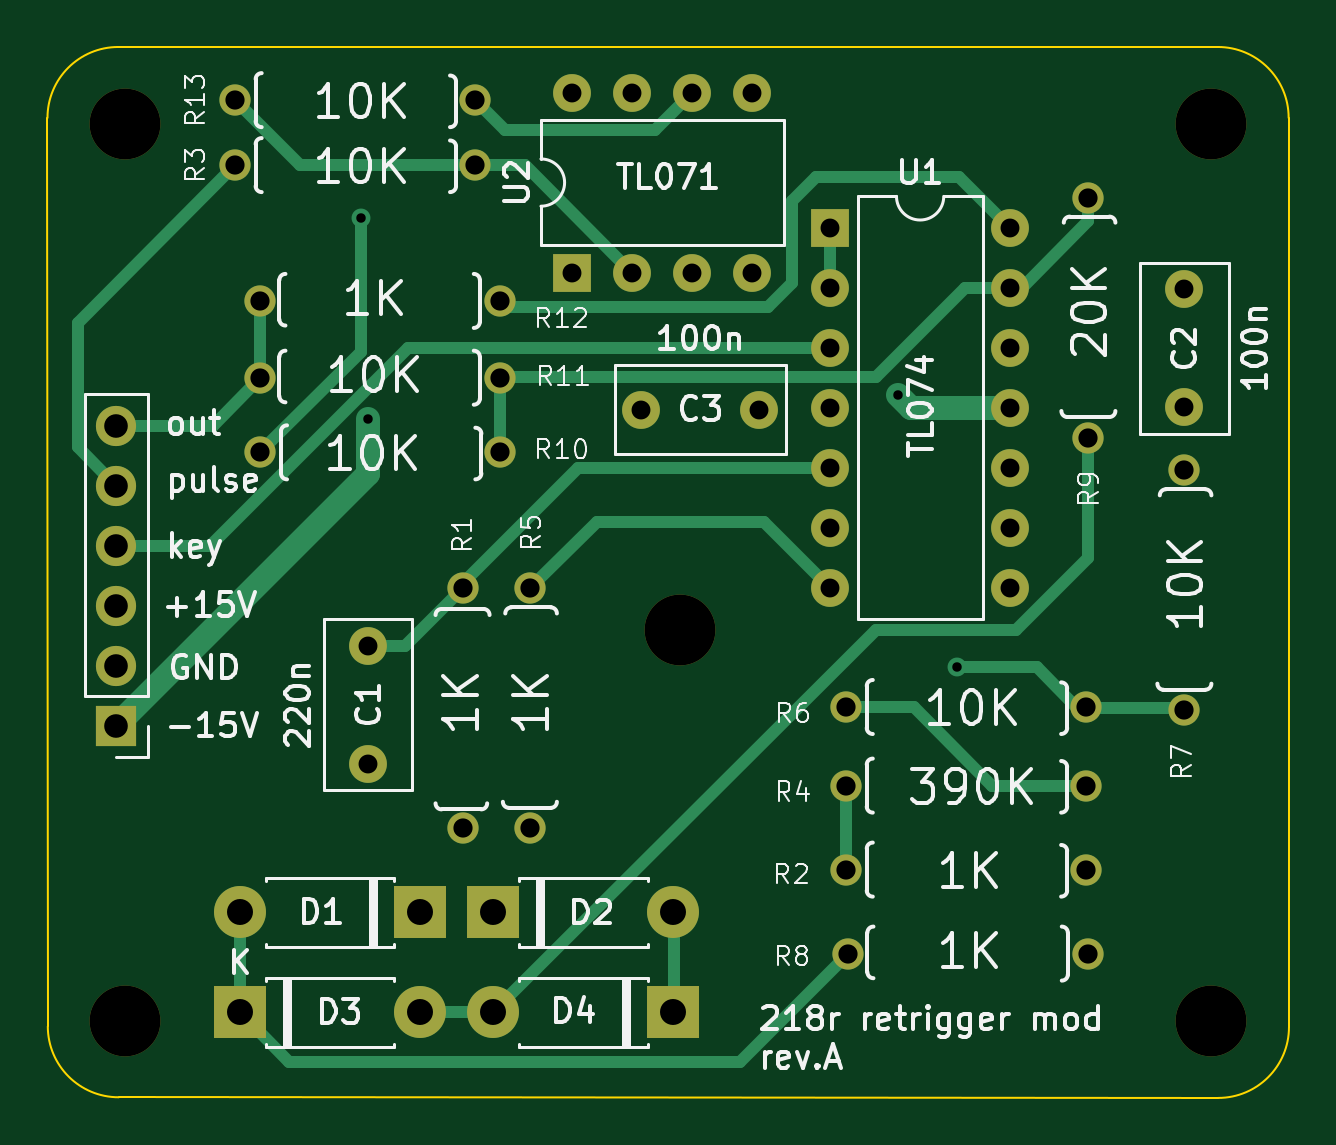
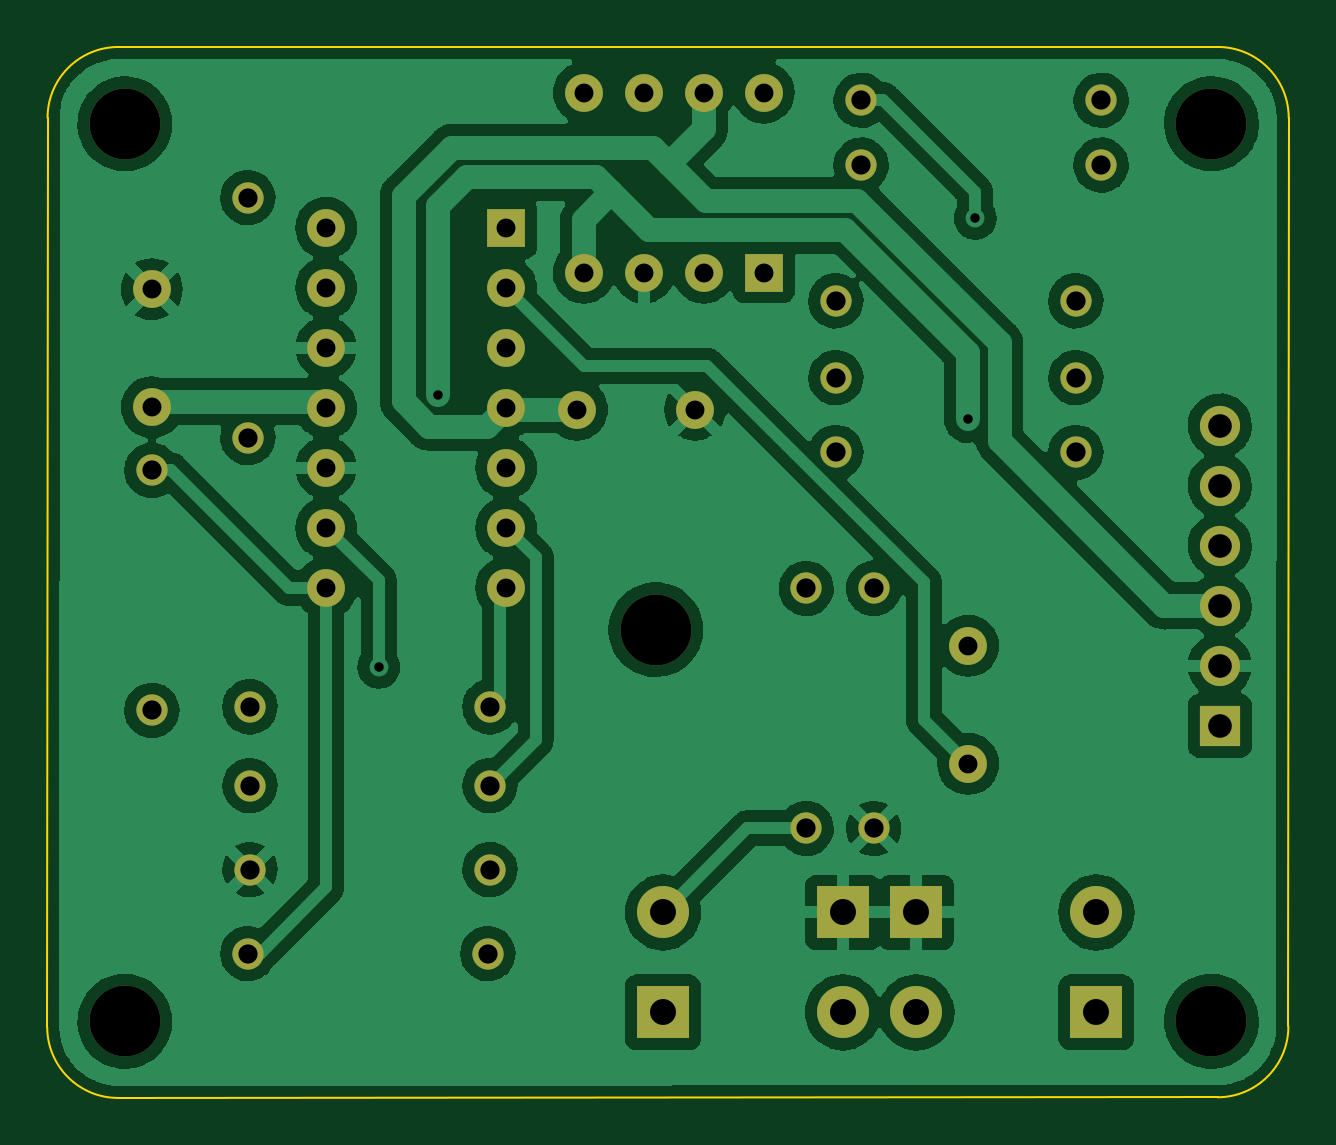
Circuit board: 10 layer files. Board 52.6 x 44.5 mm.
- bottom_copper: 218_trigger_mod-B_Cu.gbr (173372 bytes)
- bottom_mask: 218_trigger_mod-B_Mask.gbr (3250 bytes)
- paste: 218_trigger_mod-B_Paste.gbr (1378 bytes)
- bottom_silk: 218_trigger_mod-B_Silkscreen.gbr (467 bytes)
- outline: 218_trigger_mod-Edge_Cuts.gbr (1008 bytes)
- top_copper: 218_trigger_mod-F_Cu.gbr (8907 bytes)
- top_mask: 218_trigger_mod-F_Mask.gbr (3250 bytes)
- paste: 218_trigger_mod-F_Paste.gbr (1378 bytes)
- top_silk: 218_trigger_mod-F_Silkscreen.gbr (52167 bytes)
- drill: 218_trigger_mod.drl (1876 bytes)

=== bottom_copper: 218_trigger_mod-B_Cu.gbr (173372 bytes, source omitted) ===
=== bottom_mask: 218_trigger_mod-B_Mask.gbr ===
%TF.GenerationSoftware,KiCad,Pcbnew,(6.0.0-0)*%
%TF.CreationDate,2022-01-05T21:11:28+01:00*%
%TF.ProjectId,218_trigger_mod,3231385f-7472-4696-9767-65725f6d6f64,rev?*%
%TF.SameCoordinates,Original*%
%TF.FileFunction,Soldermask,Bot*%
%TF.FilePolarity,Negative*%
%FSLAX46Y46*%
G04 Gerber Fmt 4.6, Leading zero omitted, Abs format (unit mm)*
G04 Created by KiCad (PCBNEW (6.0.0-0)) date 2022-01-05 21:11:28*
%MOMM*%
%LPD*%
G01*
G04 APERTURE LIST*
%ADD10R,1.600000X1.600000*%
%ADD11O,1.600000X1.600000*%
%ADD12R,1.700000X1.700000*%
%ADD13O,1.700000X1.700000*%
%ADD14C,1.320800*%
%ADD15C,1.600000*%
%ADD16C,3.000000*%
%ADD17R,2.200000X2.200000*%
%ADD18O,2.200000X2.200000*%
G04 APERTURE END LIST*
D10*
%TO.C,U1*%
X150610000Y-88655000D03*
D11*
X150610000Y-91195000D03*
X150610000Y-93735000D03*
X150610000Y-96275000D03*
X150610000Y-98815000D03*
X150610000Y-101355000D03*
X150610000Y-103895000D03*
X158230000Y-103895000D03*
X158230000Y-101355000D03*
X158230000Y-98815000D03*
X158230000Y-96275000D03*
X158230000Y-93735000D03*
X158230000Y-91195000D03*
X158230000Y-88655000D03*
%TD*%
D12*
%TO.C,J1*%
X120396000Y-109728000D03*
D13*
X120396000Y-107188000D03*
X120396000Y-104648000D03*
X120396000Y-102108000D03*
X120396000Y-99568000D03*
X120396000Y-97028000D03*
%TD*%
D14*
%TO.C,R5*%
X137900000Y-114080000D03*
X137900000Y-103920000D03*
%TD*%
%TO.C,R2*%
X151290000Y-115824000D03*
X161450000Y-115824000D03*
%TD*%
%TO.C,R8*%
X161544000Y-119380000D03*
X151384000Y-119380000D03*
%TD*%
%TO.C,R11*%
X136652000Y-95000000D03*
X126492000Y-95000000D03*
%TD*%
%TO.C,R12*%
X136652000Y-91750000D03*
X126492000Y-91750000D03*
%TD*%
D15*
%TO.C,C2*%
X165608000Y-96250000D03*
X165608000Y-91250000D03*
%TD*%
D14*
%TO.C,R10*%
X126492000Y-98160000D03*
X136652000Y-98160000D03*
%TD*%
%TO.C,R6*%
X151290000Y-108940000D03*
X161450000Y-108940000D03*
%TD*%
D10*
%TO.C,U2*%
X139700000Y-90550000D03*
D11*
X142240000Y-90550000D03*
X144780000Y-90550000D03*
X147320000Y-90550000D03*
X147320000Y-82930000D03*
X144780000Y-82930000D03*
X142240000Y-82930000D03*
X139700000Y-82930000D03*
%TD*%
D14*
%TO.C,R9*%
X161544000Y-97536000D03*
X161544000Y-87376000D03*
%TD*%
D16*
%TO.C,REF\u002A\u002A*%
X166750000Y-122250000D03*
%TD*%
D17*
%TO.C,D1*%
X133240000Y-117640000D03*
D18*
X125620000Y-117640000D03*
%TD*%
D14*
%TO.C,R13*%
X125420000Y-83250000D03*
X135580000Y-83250000D03*
%TD*%
D16*
%TO.C,REF\u002A\u002A*%
X120750000Y-122250000D03*
%TD*%
D17*
%TO.C,D2*%
X136350000Y-117640000D03*
D18*
X143970000Y-117640000D03*
%TD*%
D15*
%TO.C,C3*%
X147610000Y-96350000D03*
X142610000Y-96350000D03*
%TD*%
D17*
%TO.C,D3*%
X125620000Y-121870000D03*
D18*
X133240000Y-121870000D03*
%TD*%
D15*
%TO.C,C1*%
X131050000Y-111350000D03*
X131050000Y-106350000D03*
%TD*%
D16*
%TO.C,REF\u002A\u002A*%
X144272000Y-105664000D03*
%TD*%
D14*
%TO.C,R3*%
X125420000Y-86000000D03*
X135580000Y-86000000D03*
%TD*%
D17*
%TO.C,D4*%
X143970000Y-121870000D03*
D18*
X136350000Y-121870000D03*
%TD*%
D14*
%TO.C,R4*%
X151290000Y-112268000D03*
X161450000Y-112268000D03*
%TD*%
D16*
%TO.C,REF\u002A\u002A*%
X120750000Y-84250000D03*
%TD*%
D14*
%TO.C,R1*%
X135050000Y-103920000D03*
X135050000Y-114080000D03*
%TD*%
D16*
%TO.C,REF\u002A\u002A*%
X166750000Y-84250000D03*
%TD*%
D14*
%TO.C,R7*%
X165608000Y-109080000D03*
X165608000Y-98920000D03*
%TD*%
M02*

=== paste: 218_trigger_mod-B_Paste.gbr ===
%TF.GenerationSoftware,KiCad,Pcbnew,(6.0.0-0)*%
%TF.CreationDate,2022-01-05T21:11:28+01:00*%
%TF.ProjectId,218_trigger_mod,3231385f-7472-4696-9767-65725f6d6f64,rev?*%
%TF.SameCoordinates,Original*%
%TF.FileFunction,Paste,Bot*%
%TF.FilePolarity,Positive*%
%FSLAX46Y46*%
G04 Gerber Fmt 4.6, Leading zero omitted, Abs format (unit mm)*
G04 Created by KiCad (PCBNEW (6.0.0-0)) date 2022-01-05 21:11:28*
%MOMM*%
%LPD*%
G01*
G04 APERTURE LIST*
%ADD10C,1.320800*%
G04 APERTURE END LIST*
D10*
%TO.C,R5*%
X137900000Y-114080000D03*
X137900000Y-103920000D03*
%TD*%
%TO.C,R2*%
X151290000Y-115824000D03*
X161450000Y-115824000D03*
%TD*%
%TO.C,R8*%
X161544000Y-119380000D03*
X151384000Y-119380000D03*
%TD*%
%TO.C,R11*%
X136652000Y-95000000D03*
X126492000Y-95000000D03*
%TD*%
%TO.C,R12*%
X136652000Y-91750000D03*
X126492000Y-91750000D03*
%TD*%
%TO.C,R10*%
X126492000Y-98160000D03*
X136652000Y-98160000D03*
%TD*%
%TO.C,R6*%
X151290000Y-108940000D03*
X161450000Y-108940000D03*
%TD*%
%TO.C,R9*%
X161544000Y-97536000D03*
X161544000Y-87376000D03*
%TD*%
%TO.C,R13*%
X125420000Y-83250000D03*
X135580000Y-83250000D03*
%TD*%
%TO.C,R3*%
X125420000Y-86000000D03*
X135580000Y-86000000D03*
%TD*%
%TO.C,R4*%
X151290000Y-112268000D03*
X161450000Y-112268000D03*
%TD*%
%TO.C,R1*%
X135050000Y-103920000D03*
X135050000Y-114080000D03*
%TD*%
%TO.C,R7*%
X165608000Y-109080000D03*
X165608000Y-98920000D03*
%TD*%
M02*

=== bottom_silk: 218_trigger_mod-B_Silkscreen.gbr ===
%TF.GenerationSoftware,KiCad,Pcbnew,(6.0.0-0)*%
%TF.CreationDate,2022-01-05T21:11:28+01:00*%
%TF.ProjectId,218_trigger_mod,3231385f-7472-4696-9767-65725f6d6f64,rev?*%
%TF.SameCoordinates,Original*%
%TF.FileFunction,Legend,Bot*%
%TF.FilePolarity,Positive*%
%FSLAX46Y46*%
G04 Gerber Fmt 4.6, Leading zero omitted, Abs format (unit mm)*
G04 Created by KiCad (PCBNEW (6.0.0-0)) date 2022-01-05 21:11:28*
%MOMM*%
%LPD*%
G01*
G04 APERTURE LIST*
G04 APERTURE END LIST*
M02*

=== outline: 218_trigger_mod-Edge_Cuts.gbr ===
%TF.GenerationSoftware,KiCad,Pcbnew,(6.0.0-0)*%
%TF.CreationDate,2022-01-05T21:11:28+01:00*%
%TF.ProjectId,218_trigger_mod,3231385f-7472-4696-9767-65725f6d6f64,rev?*%
%TF.SameCoordinates,Original*%
%TF.FileFunction,Profile,NP*%
%FSLAX46Y46*%
G04 Gerber Fmt 4.6, Leading zero omitted, Abs format (unit mm)*
G04 Created by KiCad (PCBNEW (6.0.0-0)) date 2022-01-05 21:11:28*
%MOMM*%
%LPD*%
G01*
G04 APERTURE LIST*
%TA.AperFunction,Profile*%
%ADD10C,0.100000*%
%TD*%
G04 APERTURE END LIST*
D10*
X170035340Y-122490340D02*
X170021340Y-84000000D01*
X167021340Y-81000000D02*
X120478660Y-81000000D01*
X167035340Y-125490340D02*
G75*
G03*
X170035340Y-122490340I-1J3000001D01*
G01*
X117478660Y-84000000D02*
X117492660Y-122461660D01*
X117492660Y-122461660D02*
G75*
G03*
X120492660Y-125461660I3000001J1D01*
G01*
X120492660Y-125461660D02*
X167035340Y-125490340D01*
X170021340Y-84000000D02*
G75*
G03*
X167021340Y-81000000I-3000001J-1D01*
G01*
X120478660Y-81000000D02*
G75*
G03*
X117478660Y-84000000I1J-3000001D01*
G01*
M02*

=== top_copper: 218_trigger_mod-F_Cu.gbr (8907 bytes, source omitted) ===
=== top_mask: 218_trigger_mod-F_Mask.gbr ===
%TF.GenerationSoftware,KiCad,Pcbnew,(6.0.0-0)*%
%TF.CreationDate,2022-01-05T21:11:28+01:00*%
%TF.ProjectId,218_trigger_mod,3231385f-7472-4696-9767-65725f6d6f64,rev?*%
%TF.SameCoordinates,Original*%
%TF.FileFunction,Soldermask,Top*%
%TF.FilePolarity,Negative*%
%FSLAX46Y46*%
G04 Gerber Fmt 4.6, Leading zero omitted, Abs format (unit mm)*
G04 Created by KiCad (PCBNEW (6.0.0-0)) date 2022-01-05 21:11:28*
%MOMM*%
%LPD*%
G01*
G04 APERTURE LIST*
%ADD10R,1.600000X1.600000*%
%ADD11O,1.600000X1.600000*%
%ADD12R,1.700000X1.700000*%
%ADD13O,1.700000X1.700000*%
%ADD14C,1.320800*%
%ADD15C,1.600000*%
%ADD16C,3.000000*%
%ADD17R,2.200000X2.200000*%
%ADD18O,2.200000X2.200000*%
G04 APERTURE END LIST*
D10*
%TO.C,U1*%
X150610000Y-88655000D03*
D11*
X150610000Y-91195000D03*
X150610000Y-93735000D03*
X150610000Y-96275000D03*
X150610000Y-98815000D03*
X150610000Y-101355000D03*
X150610000Y-103895000D03*
X158230000Y-103895000D03*
X158230000Y-101355000D03*
X158230000Y-98815000D03*
X158230000Y-96275000D03*
X158230000Y-93735000D03*
X158230000Y-91195000D03*
X158230000Y-88655000D03*
%TD*%
D12*
%TO.C,J1*%
X120396000Y-109728000D03*
D13*
X120396000Y-107188000D03*
X120396000Y-104648000D03*
X120396000Y-102108000D03*
X120396000Y-99568000D03*
X120396000Y-97028000D03*
%TD*%
D14*
%TO.C,R5*%
X137900000Y-114080000D03*
X137900000Y-103920000D03*
%TD*%
%TO.C,R2*%
X151290000Y-115824000D03*
X161450000Y-115824000D03*
%TD*%
%TO.C,R8*%
X161544000Y-119380000D03*
X151384000Y-119380000D03*
%TD*%
%TO.C,R11*%
X136652000Y-95000000D03*
X126492000Y-95000000D03*
%TD*%
%TO.C,R12*%
X136652000Y-91750000D03*
X126492000Y-91750000D03*
%TD*%
D15*
%TO.C,C2*%
X165608000Y-96250000D03*
X165608000Y-91250000D03*
%TD*%
D14*
%TO.C,R10*%
X126492000Y-98160000D03*
X136652000Y-98160000D03*
%TD*%
%TO.C,R6*%
X151290000Y-108940000D03*
X161450000Y-108940000D03*
%TD*%
D10*
%TO.C,U2*%
X139700000Y-90550000D03*
D11*
X142240000Y-90550000D03*
X144780000Y-90550000D03*
X147320000Y-90550000D03*
X147320000Y-82930000D03*
X144780000Y-82930000D03*
X142240000Y-82930000D03*
X139700000Y-82930000D03*
%TD*%
D14*
%TO.C,R9*%
X161544000Y-97536000D03*
X161544000Y-87376000D03*
%TD*%
D16*
%TO.C,REF\u002A\u002A*%
X166750000Y-122250000D03*
%TD*%
D17*
%TO.C,D1*%
X133240000Y-117640000D03*
D18*
X125620000Y-117640000D03*
%TD*%
D14*
%TO.C,R13*%
X125420000Y-83250000D03*
X135580000Y-83250000D03*
%TD*%
D16*
%TO.C,REF\u002A\u002A*%
X120750000Y-122250000D03*
%TD*%
D17*
%TO.C,D2*%
X136350000Y-117640000D03*
D18*
X143970000Y-117640000D03*
%TD*%
D15*
%TO.C,C3*%
X147610000Y-96350000D03*
X142610000Y-96350000D03*
%TD*%
D17*
%TO.C,D3*%
X125620000Y-121870000D03*
D18*
X133240000Y-121870000D03*
%TD*%
D15*
%TO.C,C1*%
X131050000Y-111350000D03*
X131050000Y-106350000D03*
%TD*%
D16*
%TO.C,REF\u002A\u002A*%
X144272000Y-105664000D03*
%TD*%
D14*
%TO.C,R3*%
X125420000Y-86000000D03*
X135580000Y-86000000D03*
%TD*%
D17*
%TO.C,D4*%
X143970000Y-121870000D03*
D18*
X136350000Y-121870000D03*
%TD*%
D14*
%TO.C,R4*%
X151290000Y-112268000D03*
X161450000Y-112268000D03*
%TD*%
D16*
%TO.C,REF\u002A\u002A*%
X120750000Y-84250000D03*
%TD*%
D14*
%TO.C,R1*%
X135050000Y-103920000D03*
X135050000Y-114080000D03*
%TD*%
D16*
%TO.C,REF\u002A\u002A*%
X166750000Y-84250000D03*
%TD*%
D14*
%TO.C,R7*%
X165608000Y-109080000D03*
X165608000Y-98920000D03*
%TD*%
M02*

=== paste: 218_trigger_mod-F_Paste.gbr ===
%TF.GenerationSoftware,KiCad,Pcbnew,(6.0.0-0)*%
%TF.CreationDate,2022-01-05T21:11:28+01:00*%
%TF.ProjectId,218_trigger_mod,3231385f-7472-4696-9767-65725f6d6f64,rev?*%
%TF.SameCoordinates,Original*%
%TF.FileFunction,Paste,Top*%
%TF.FilePolarity,Positive*%
%FSLAX46Y46*%
G04 Gerber Fmt 4.6, Leading zero omitted, Abs format (unit mm)*
G04 Created by KiCad (PCBNEW (6.0.0-0)) date 2022-01-05 21:11:28*
%MOMM*%
%LPD*%
G01*
G04 APERTURE LIST*
%ADD10C,1.320800*%
G04 APERTURE END LIST*
D10*
%TO.C,R5*%
X137900000Y-114080000D03*
X137900000Y-103920000D03*
%TD*%
%TO.C,R2*%
X151290000Y-115824000D03*
X161450000Y-115824000D03*
%TD*%
%TO.C,R8*%
X161544000Y-119380000D03*
X151384000Y-119380000D03*
%TD*%
%TO.C,R11*%
X136652000Y-95000000D03*
X126492000Y-95000000D03*
%TD*%
%TO.C,R12*%
X136652000Y-91750000D03*
X126492000Y-91750000D03*
%TD*%
%TO.C,R10*%
X126492000Y-98160000D03*
X136652000Y-98160000D03*
%TD*%
%TO.C,R6*%
X151290000Y-108940000D03*
X161450000Y-108940000D03*
%TD*%
%TO.C,R9*%
X161544000Y-97536000D03*
X161544000Y-87376000D03*
%TD*%
%TO.C,R13*%
X125420000Y-83250000D03*
X135580000Y-83250000D03*
%TD*%
%TO.C,R3*%
X125420000Y-86000000D03*
X135580000Y-86000000D03*
%TD*%
%TO.C,R4*%
X151290000Y-112268000D03*
X161450000Y-112268000D03*
%TD*%
%TO.C,R1*%
X135050000Y-103920000D03*
X135050000Y-114080000D03*
%TD*%
%TO.C,R7*%
X165608000Y-109080000D03*
X165608000Y-98920000D03*
%TD*%
M02*

=== top_silk: 218_trigger_mod-F_Silkscreen.gbr (52167 bytes, source omitted) ===
=== drill: 218_trigger_mod.drl ===
M48
; DRILL file {KiCad (6.0.0-0)} date 2022 January 05, Wednesday 21:11:31
; FORMAT={-:-/ absolute / metric / decimal}
; #@! TF.CreationDate,2022-01-05T21:11:31+01:00
; #@! TF.GenerationSoftware,Kicad,Pcbnew,(6.0.0-0)
; #@! TF.FileFunction,MixedPlating,1,2
FMAT,2
METRIC
; #@! TA.AperFunction,Plated,PTH,ViaDrill
T1C0.400
; #@! TA.AperFunction,Plated,PTH,ComponentDrill
T2C0.800
; #@! TA.AperFunction,Plated,PTH,ComponentDrill
T3C0.813
; #@! TA.AperFunction,Plated,PTH,ComponentDrill
T4C1.000
; #@! TA.AperFunction,Plated,PTH,ComponentDrill
T5C1.100
; #@! TA.AperFunction,NonPlated,NPTH,ComponentDrill
T6C3.000
%
G90
G05
T1
X130.75Y-88.25
X131.064Y-96.75
X153.5Y-95.75
X156.0Y-107.25
T2
X131.05Y-106.35
X131.05Y-111.35
X139.7Y-82.93
X139.7Y-90.55
X142.24Y-82.93
X142.24Y-90.55
X142.61Y-96.35
X144.78Y-82.93
X144.78Y-90.55
X147.32Y-82.93
X147.32Y-90.55
X147.61Y-96.35
X150.61Y-88.655
X150.61Y-91.195
X150.61Y-93.735
X150.61Y-96.275
X150.61Y-98.815
X150.61Y-101.355
X150.61Y-103.895
X158.23Y-88.655
X158.23Y-91.195
X158.23Y-93.735
X158.23Y-96.275
X158.23Y-98.815
X158.23Y-101.355
X158.23Y-103.895
X165.608Y-91.25
X165.608Y-96.25
T3
X125.42Y-83.25
X125.42Y-86.0
X126.492Y-91.75
X126.492Y-95.0
X126.492Y-98.16
X135.05Y-103.92
X135.05Y-114.08
X135.58Y-83.25
X135.58Y-86.0
X136.652Y-91.75
X136.652Y-95.0
X136.652Y-98.16
X137.9Y-103.92
X137.9Y-114.08
X151.29Y-108.94
X151.29Y-112.268
X151.29Y-115.824
X151.384Y-119.38
X161.45Y-108.94
X161.45Y-112.268
X161.45Y-115.824
X161.544Y-87.376
X161.544Y-97.536
X161.544Y-119.38
X165.608Y-98.92
X165.608Y-109.08
T4
X120.396Y-97.028
X120.396Y-99.568
X120.396Y-102.108
X120.396Y-104.648
X120.396Y-107.188
X120.396Y-109.728
T5
X125.62Y-117.64
X125.62Y-121.87
X133.24Y-117.64
X133.24Y-121.87
X136.35Y-117.64
X136.35Y-121.87
X143.97Y-117.64
X143.97Y-121.87
T6
X120.75Y-84.25
X120.75Y-122.25
X144.272Y-105.664
X166.75Y-84.25
X166.75Y-122.25
T0
M30

